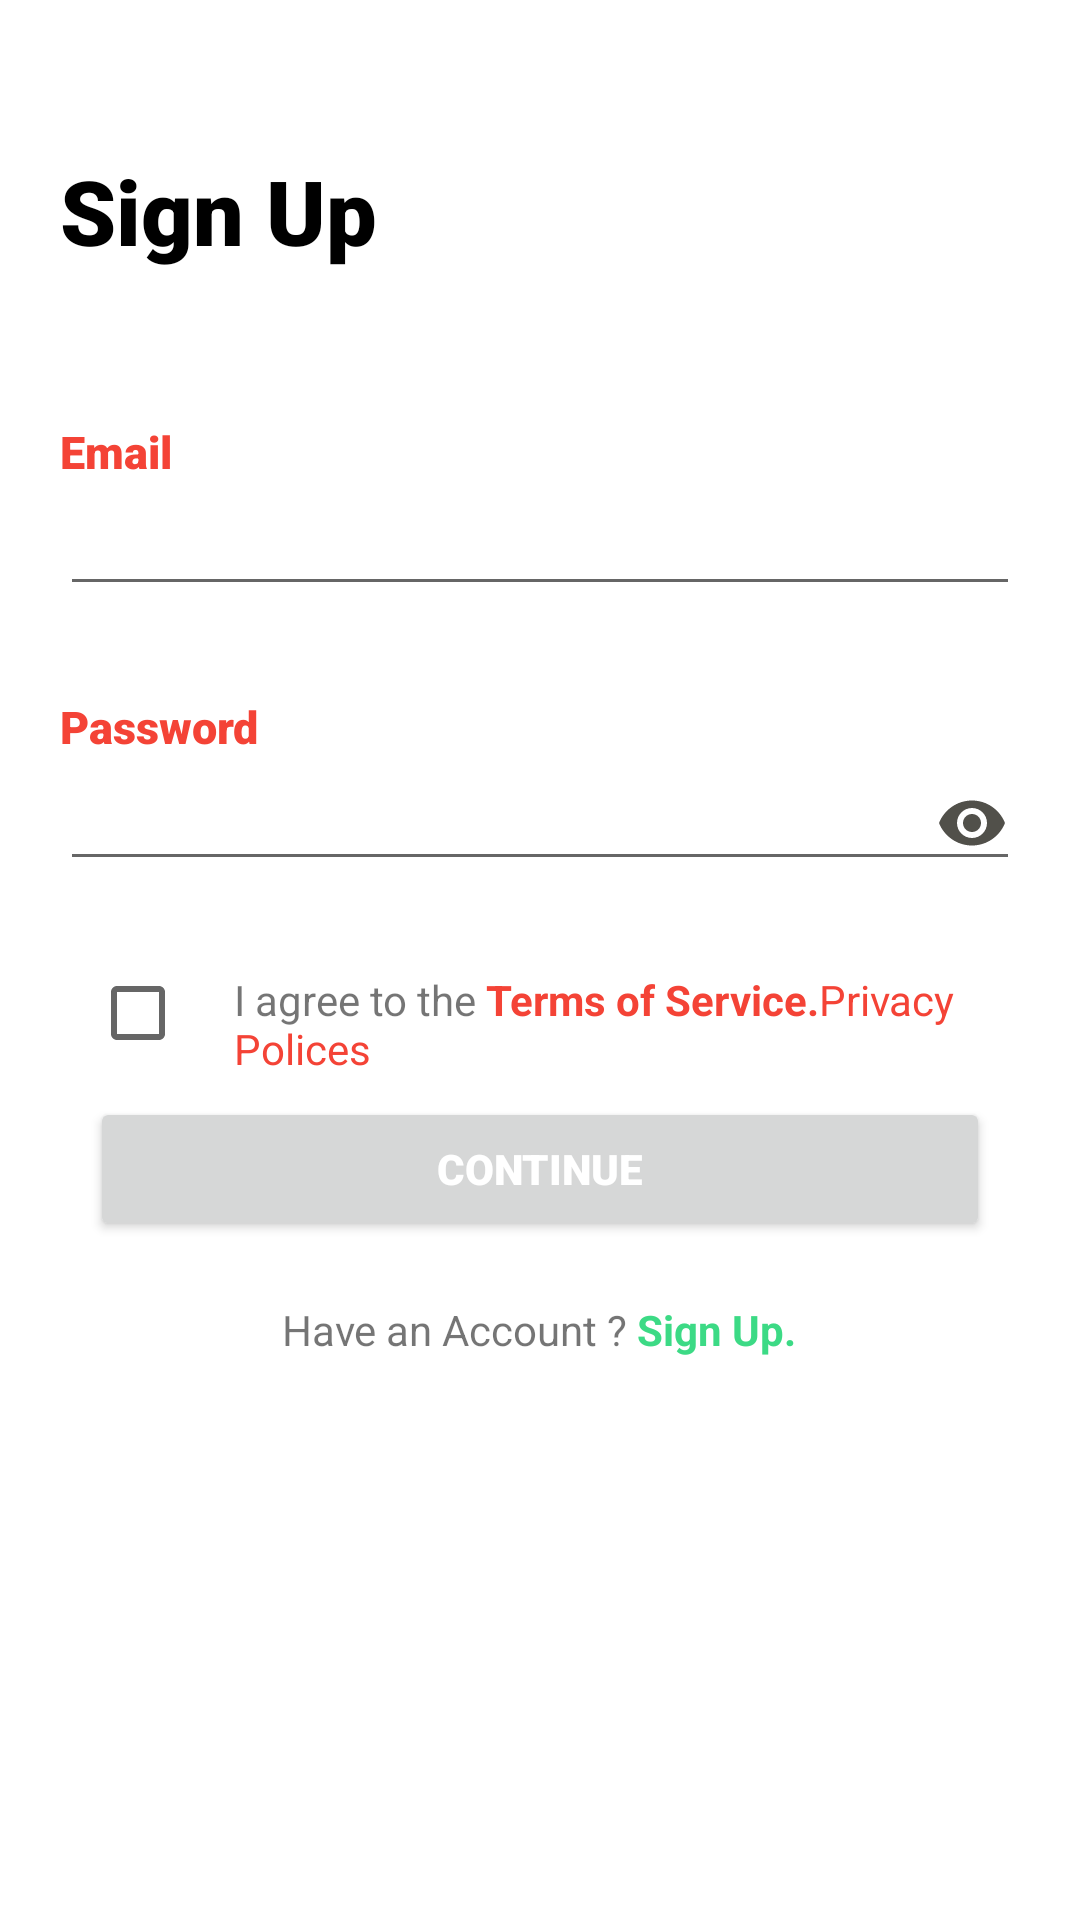

Reconstruct the res/layout file that produces this screen, plus the resources it refers to.
<!-- AndroidManifest.xml: application theme Theme.ResponsiMP2 -->
<!-- res/layout/activity_sign_up.xml -->
<?xml version="1.0" encoding="utf-8"?>
<RelativeLayout xmlns:android="http://schemas.android.com/apk/res/android"
    xmlns:app="http://schemas.android.com/apk/res-auto"
    xmlns:tools="http://schemas.android.com/tools"
    android:layout_width="match_parent"
    android:layout_height="match_parent"
    tools:context=".UI.SignUpActivity">

    <TextView
        android:id="@+id/txsignup"
        android:layout_width="wrap_content"
        android:layout_height="wrap_content"
        android:text="Sign Up"
        android:fontFamily="sans-serif-black"
        android:textColor="@color/black"
        android:layout_marginLeft="20dp"
        android:layout_marginTop="50dp"
        android:textSize="30dp"/>
    <TextView
        android:id="@+id/emailtext"
        android:layout_width="wrap_content"
        android:layout_height="wrap_content"
        android:text="Email"
        android:layout_marginTop="50dp"
        android:textSize="15sp"
        android:layout_marginLeft="20dp"
        android:fontFamily="sans-serif-black"
        android:layout_below="@id/txsignup"
        android:textColor="@color/pink"/>

    <EditText
        android:id="@+id/etemail"
        android:layout_width="match_parent"
        android:layout_height="wrap_content"
        android:layout_below="@id/emailtext"
        android:layout_marginLeft="20dp"
        android:layout_marginRight="20dp"/>

    <TextView
        android:id="@+id/passwordtext"
        android:layout_width="wrap_content"
        android:layout_height="wrap_content"
        android:text="Password"
        android:layout_marginTop="30dp"
        android:textSize="15sp"
        android:layout_marginLeft="20dp"
        android:fontFamily="sans-serif-black"
        android:layout_below="@id/etemail"
        android:textColor="@color/pink"/>

    <EditText
        android:id="@+id/etpassword"
        android:layout_width="match_parent"
        android:layout_height="wrap_content"
        android:drawableRight="@drawable/ic_eye"
        android:layout_below="@id/passwordtext"
        android:layout_marginLeft="20dp"
        android:layout_marginRight="20dp"/>

    <CheckBox
        android:id="@+id/checkbox"
        android:layout_width="wrap_content"
        android:layout_below="@id/etpassword"
        android:layout_marginLeft="30dp"
        android:layout_marginTop="20dp"
        android:layout_height="wrap_content"/>

    <TextView
        android:layout_width="wrap_content"
        android:layout_height="wrap_content"
        android:text="@string/terms"
        android:layout_marginTop="30dp"
        android:layout_below="@id/etpassword"
        android:layout_toRightOf="@id/checkbox"/>

    <Button
        android:id="@+id/btncontinue"
        android:layout_width="match_parent"
        android:layout_height="wrap_content"
        android:layout_below="@id/etpassword"
        android:layout_marginLeft="30dp"
        android:layout_marginTop="72dp"
        android:layout_marginRight="30dp"
        android:layout_marginBottom="20dp"
        android:fontFamily="sans-serif-black"
        android:text="Continue"
        android:textColor="#fff" />

    <TextView
        android:layout_width="wrap_content"
        android:layout_centerHorizontal="true"
        android:layout_below="@id/btncontinue"
        android:text="@string/akun"
        android:layout_height="wrap_content"/>


</RelativeLayout>
<!-- resources referenced by this layout -->
<resources>
  <color name="black">#FF000000</color>
  <color name="pink">#F44336</color>
  <!-- drawable ic_eye (drawable) -->
  <vector android:height="24dp" android:tint="#51504A"
      android:viewportHeight="24" android:viewportWidth="24"
      android:width="24dp" xmlns:android="http://schemas.android.com/apk/res/android">
      <path android:fillColor="@android:color/white" android:pathData="M12,4.5C7,4.5 2.73,7.61 1,12c1.73,4.39 6,7.5 11,7.5s9.27,-3.11 11,-7.5c-1.73,-4.39 -6,-7.5 -11,-7.5zM12,17c-2.76,0 -5,-2.24 -5,-5s2.24,-5 5,-5 5,2.24 5,5 -2.24,5 -5,5zM12,9c-1.66,0 -3,1.34 -3,3s1.34,3 3,3 3,-1.34 3,-3 -1.34,-3 -3,-3z"/>
  </vector>
  <string name="akun">Have an Account ? <b><font fgcolor="#3CDA85">Sign Up.</font></b></string>
  <string name="terms">I agree to the  <b><font fgcolor="#F44336">Terms of Service.</font></b><font fgcolor="#F44336">Privacy Polices</font></string>
  <style name="Theme.ResponsiMP2" parent="Theme.MaterialComponents.DayNight.DarkActionBar">
          
          <item name="colorPrimary">@color/purple_500</item>
          <item name="colorPrimaryVariant">@color/purple_700</item>
          <item name="colorOnPrimary">@color/white</item>
          
          <item name="colorSecondary">@color/teal_200</item>
          <item name="colorSecondaryVariant">@color/teal_700</item>
          <item name="colorOnSecondary">@color/black</item>
          
          <item name="android:statusBarColor" tools:targetApi="l">?attr/colorPrimaryVariant</item>
          
      </style>
  <color name="purple_500">#FF6200EE</color>
  <color name="purple_700">#FF3700B3</color>
  <color name="white">#FFFFFFFF</color>
  <color name="teal_200">#FF03DAC5</color>
  <color name="teal_700">#FF018786</color>
</resources>
